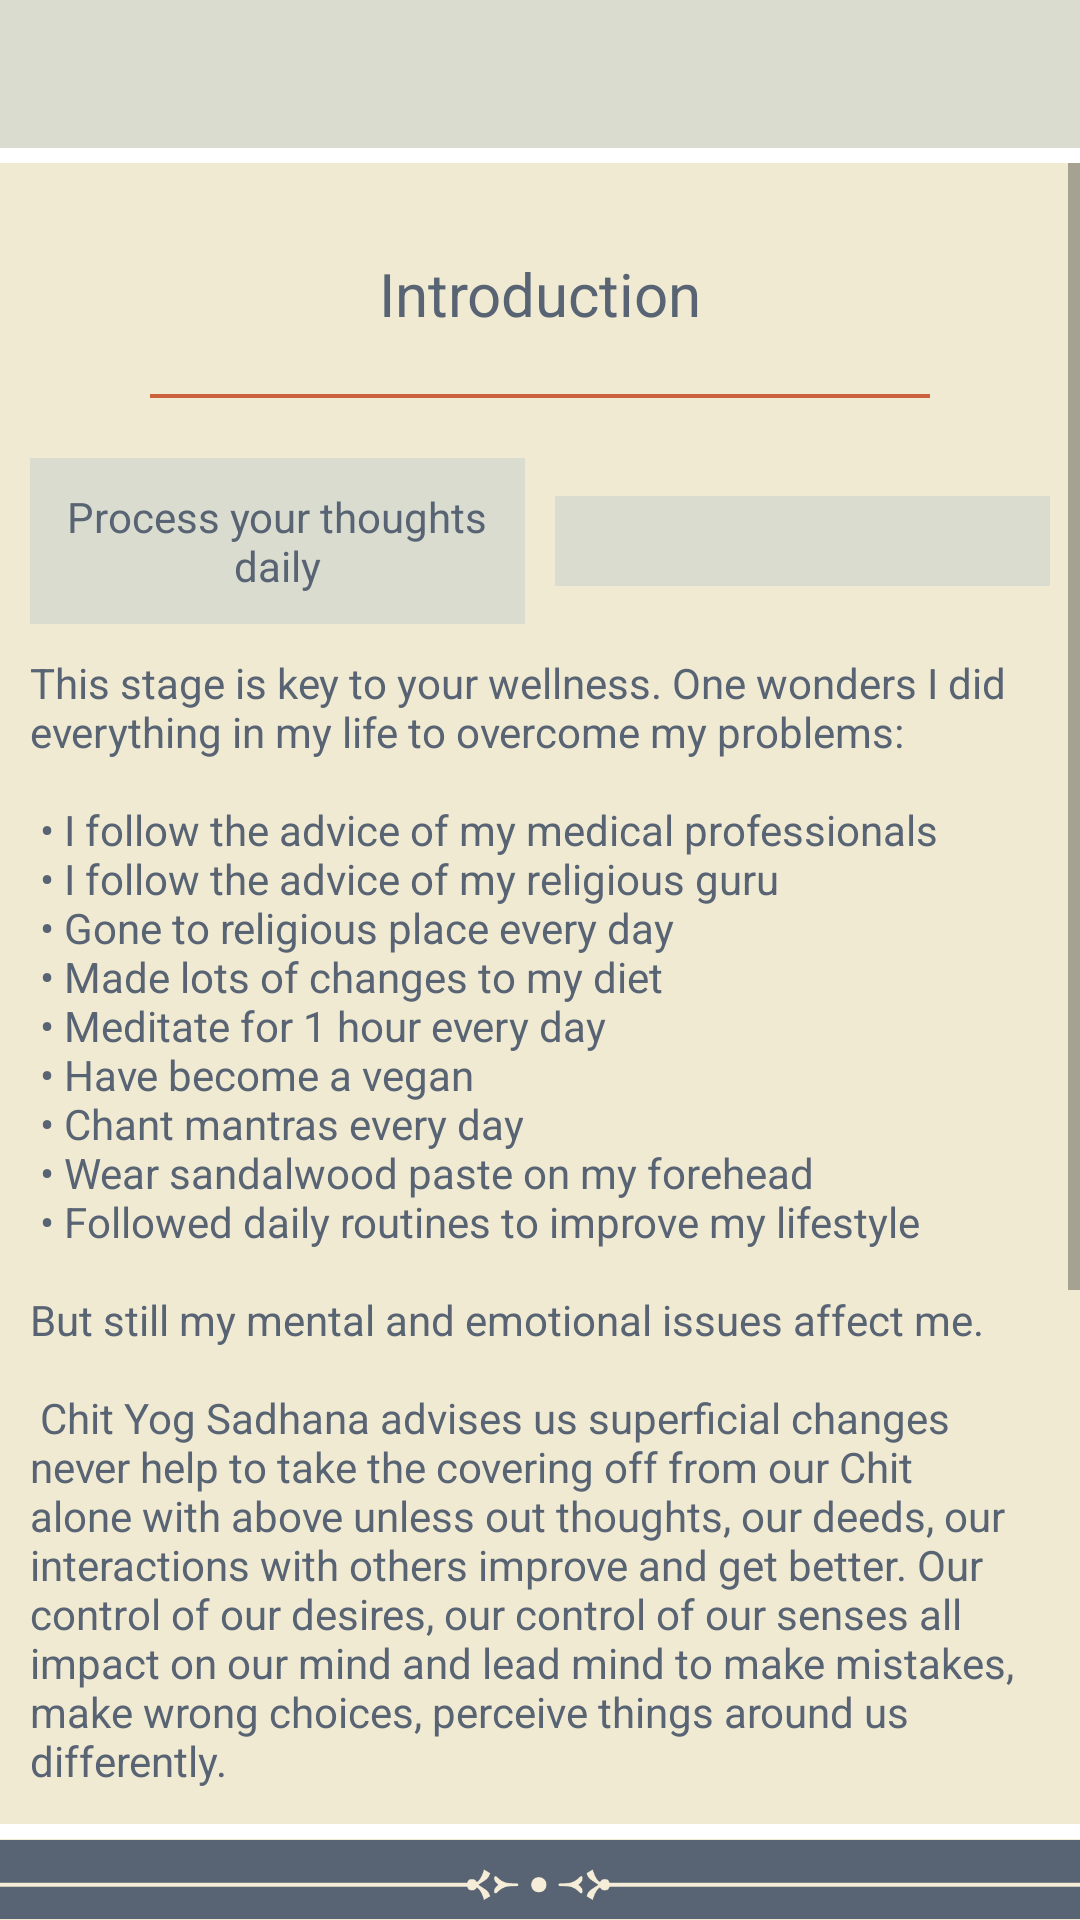

Produce the Android XML layout that renders to this screen, including the resource entries it uses.
<!-- AndroidManifest.xml: application theme AppTheme -->
<!-- res/layout/activity_level_four.xml -->
<?xml version="1.0" encoding="utf-8"?>
<RelativeLayout xmlns:android="http://schemas.android.com/apk/res/android"
    xmlns:tools="http://schemas.android.com/tools"
    android:id="@+id/activity_level_four"
    android:layout_width="match_parent"
    android:layout_height="match_parent"
    android:background="@color/activity_bg"
    tools:context="com.cityogsadana.activity.introduction.LevelFourActivity">


    <ScrollView
        android:layout_width="match_parent"
        android:layout_height="match_parent"
        android:layout_above="@+id/bottom_layout"
        android:layout_below="@+id/include2">

        <LinearLayout
            android:layout_width="match_parent"
            android:layout_height="wrap_content"
            android:layout_margin="10dp"
            android:orientation="vertical">

            <LinearLayout
                android:layout_width="match_parent"
                android:layout_height="wrap_content"
                android:layout_marginLeft="20dp"
                android:layout_marginRight="20dp"
                android:layout_marginTop="20dp"
                android:orientation="vertical">


                <TextView
                    android:id="@+id/heading_txt"
                    android:layout_width="match_parent"
                    android:layout_height="wrap_content"
                    android:layout_gravity="center"
                    android:gravity="center"
                    android:text="Introduction"
                    android:textColor="@color/text_color"
                    android:textSize="@dimen/app_text_size_xlarge"

                    />

                <View
                    android:layout_width="match_parent"
                    android:layout_height="1.25dp"
                    android:layout_gravity="center"
                    android:layout_marginBottom="20dp"
                    android:layout_marginLeft="20dp"
                    android:layout_marginRight="20dp"
                    android:layout_marginTop="20dp"
                    android:background="@color/app_red">

                </View>
            </LinearLayout>

            <LinearLayout
                android:layout_width="match_parent"
                android:layout_height="match_parent"
                android:layout_marginBottom="10dp"
                android:orientation="horizontal">

                <LinearLayout
                    android:id="@+id/step_1"
                    android:layout_width="match_parent"
                    android:layout_height="wrap_content"
                    android:layout_weight="1"
                    android:layout_gravity="center"
                    android:background="@drawable/button_square"
                    android:layout_marginRight="5dp"
                    android:padding="10dp"
                    android:orientation="horizontal">

                    <ImageView
                        android:id="@+id/icon_1"
                        android:layout_width="wrap_content"
                        android:layout_height="wrap_content"
                        android:layout_gravity="center"
                        android:src="@drawable/ic_locked"
                        android:tint="@color/icon_color" />

                    <TextView

                        android:layout_width="match_parent"
                        android:layout_height="wrap_content"
                        android:layout_gravity="center"
                        android:gravity="center"
                        android:text="Process your thoughts daily"
                        android:textAllCaps="false"
                        android:textColor="@color/text_color"
                        android:textSize="@dimen/app_text_size_medium" />
                </LinearLayout>

                <LinearLayout
                    android:id="@+id/step_2"
                    android:layout_width="match_parent"
                    android:layout_height="wrap_content"
                    android:layout_weight="1"
                    android:layout_gravity="center"
                    android:background="@drawable/button_square"
                    android:gravity="center"
                    android:padding="15dp"
                    android:layout_marginLeft="5dp"
                    android:orientation="horizontal">

                    <ImageView
                        android:id="@+id/icon_2"
                        android:layout_width="wrap_content"
                        android:layout_height="wrap_content"
                        android:layout_gravity="center"
                        android:src="@drawable/ic_locked"
                        android:tint="@color/icon_color" />


                    <TextView
                        android:layout_width="match_parent"
                        android:layout_height="match_parent"
                        android:layout_gravity="center"
                        android:gravity="center"
                        android:text="Face the Mirror"
                        android:textAllCaps="false"
                        android:textColor="@color/text_color"
                        android:textSize="@dimen/app_text_size_medium" />
                </LinearLayout>

            </LinearLayout>

            <TextView
                android:layout_width="match_parent"
                android:layout_height="match_parent"
                android:text="@string/four_intro"
                android:textColor="@color/text_color"
                android:textSize="@dimen/app_text_size_medium" />


            <TextView
                android:layout_width="match_parent"
                android:layout_height="match_parent"
                android:layout_marginBottom="10dp"
                android:text="However, you should also continue to follow all the regimes from Stages 1 – 3."
                android:textColor="@color/text_color"
                android:textSize="@dimen/app_text_size_medium" />

            <TextView
                android:layout_width="match_parent"
                android:layout_height="match_parent"
                android:layout_marginBottom="15dp"
                android:layout_marginTop="15dp"
                android:text="@string/intro_bottom"
                android:textColor="@color/text_color"
                android:textSize="@dimen/app_text_size_medium" />


        </LinearLayout>


    </ScrollView>


    <include
        android:id="@+id/include2"
        layout="@layout/top_layout"
        android:layout_width="match_parent"
        android:layout_height="wrap_content"></include>

    <include
        layout="@layout/bottom_layout"
        android:layout_width="match_parent"
        android:layout_height="wrap_content"
        android:layout_alignParentBottom="true">

    </include>
</RelativeLayout>
<!-- res/layout/top_layout.xml (included above) -->
<?xml version="1.0" encoding="utf-8"?>
<LinearLayout xmlns:android="http://schemas.android.com/apk/res/android"
    android:orientation="vertical"
    android:id="@+id/top_layout" android:layout_width="match_parent"
    android:layout_height="wrap_content">

    <RelativeLayout
        android:layout_width="match_parent"
        android:paddingTop="10dp"
        android:paddingBottom="10dp"
        android:gravity="center"
        android:background="@color/app_gray"
        android:layout_height="wrap_content">

        <ImageButton
            android:layout_width="wrap_content"
            android:gravity="center"
            android:layout_marginLeft="15dp"
            android:id="@+id/back_button"
            android:tint="@color/icon_color"
            android:background="@null"
            android:layout_centerVertical="true"
            style="@style/SelectableItemBackground"
            android:src="@drawable/ic_arrow_back"
            android:layout_height="wrap_content" />

        <TextView
            android:id="@+id/title"
            android:layout_width="match_parent"
            android:text=""
            android:gravity="center"
            android:textSize="22dp"
            android:layout_centerInParent="true"
            android:textColor="@color/text_color"
            android:layout_centerHorizontal="true"
            android:layout_height="wrap_content" />

        <TextView
            android:layout_width="wrap_content"
            android:text="Record Progress"
            style="@style/SelectableItemBackground"
            android:gravity="center"
            android:textSize="12sp"
            android:layout_centerInParent="true"
            android:id="@+id/test"
            android:textColor="@color/text_color"
            android:visibility="gone"
            android:layout_alignParentRight="true"
            android:layout_marginRight="15dp"
            android:layout_height="wrap_content" />




    </RelativeLayout>
    <View
        android:layout_width="wrap_content"
        android:layout_height="5dp"
        android:layout_below="@+id/top_layout"
        android:background="@color/app_white"
        ></View>


</LinearLayout>
<!-- res/layout/bottom_layout.xml (included above) -->
<?xml version="1.0" encoding="utf-8"?>
<LinearLayout xmlns:android="http://schemas.android.com/apk/res/android"
    android:orientation="vertical"
    android:id="@+id/bottom_layout"
    android:layout_width="match_parent"
    android:layout_height="wrap_content">



    <View
        android:layout_width="match_parent"
        android:background="@color/app_white"
        android:layout_height="5dp">

    </View>

    <ImageView
        android:layout_width="match_parent"
        android:src="@drawable/bottom_border"
        android:layout_height="27dp" />



</LinearLayout>
<!-- resources referenced by this layout -->
<resources>
  <color name="activity_bg">#f0ead2</color>
  <color name="app_gray">#d9dccf</color>
  <color name="app_red">#cb613d</color>
  <color name="app_white">#ffffff</color>
  <color name="icon_color">#70a8a2</color>
  <color name="text_color">#586473</color>
  <dimen name="app_text_size_medium">14sp</dimen>
  <dimen name="app_text_size_xlarge">20sp</dimen>
  <string name="four_intro">
          This stage is key to your wellness. One wonders I did everything in my life to overcome my problems:\n\n
  \u2022 I follow the advice of my medical professionals\n
  \u2022 I follow the advice of my religious guru\n
  \u2022 Gone to religious place every day\n
  \u2022 Made lots of changes to my diet\n
  \u2022 Meditate for 1 hour every day\n
  \u2022 Have become a vegan\n
  \u2022 Chant mantras every day\n
  \u2022 Wear sandalwood paste on my forehead\n
  \u2022 Followed daily routines to improve my lifestyle\n
  \nBut still my mental and emotional issues affect me.\n\n
  Chit Yog Sadhana advises us superficial changes never help to take the covering off from our Chit alone with above unless out thoughts, our deeds, our interactions with others improve and get better. Our control of our desires, our control of our senses all impact on our mind and lead mind to make mistakes, make wrong choices, perceive things around us differently.
  \n\nChit Yog Sadhana as this level helps one to identify are we slave of our mind or are we master of our mind? Be master of your mind and take the covering off your Chit.
  \n\nChit Yog Sadhana helps is to achieve this in two steps:\n
      </string>
  
      //Level four sub intro
  <string name="intro_bottom">Every night at 08:00 PM you need to fill the progress for this you need to click on right hand side on to button and progress sheet will appear, Fill it as you done</string>
  <style name="SelectableItemBackground">
          <item name="android:theme">@style/SelectableItemTheme</item>
          <item name="android:foreground">?attr/selectableItemBackground</item>
      </style>
  <style name="AppTheme" parent="Theme.AppCompat.Light.DarkActionBar">
          
          <item name="colorPrimary">@color/colorPrimary</item>
          <item name="colorPrimaryDark">@color/colorPrimaryDark</item>
          <item name="colorAccent">@color/colorAccent</item>
      </style>
  <!-- drawable button_square_dark (drawable) -->
  <?xml version="1.0" encoding="utf-8"?>
  <shape
      xmlns:android="http://schemas.android.com/apk/res/android"
      android:shape="rectangle"
      android:color="@color/button_selector">
  
      <corners
          android:radius="0dip"
          />
  
      <stroke
          android:width="1dp"
          android:color="@color/button_selector" />
  
  
      <solid
          android:color="@color/button_selector" />
  
  
  </shape>
  <!-- drawable button_square_normal (drawable) -->
  <?xml version="1.0" encoding="utf-8"?>
  <shape
      xmlns:android="http://schemas.android.com/apk/res/android"
      android:shape="rectangle"
      android:color="@color/app_gray">
  
      <corners
          android:radius="0dip"
          />
  
      <stroke
          android:width="1dp"
          android:color="@color/app_gray" />
  
  
      <solid
          android:color="@color/app_gray" />
  
  
  </shape>
  <style name="SelectableItemTheme">
          <item name="colorControlHighlight">@color/selector_color1</item>
      </style>
  <color name="colorPrimary">#000000</color>
  <color name="colorPrimaryDark">#000000</color>
  <color name="colorAccent">#737373</color>
  <color name="button_selector">#c6d9dccf</color>
  <color name="selector_color1">#c2cb623e</color>
</resources>
